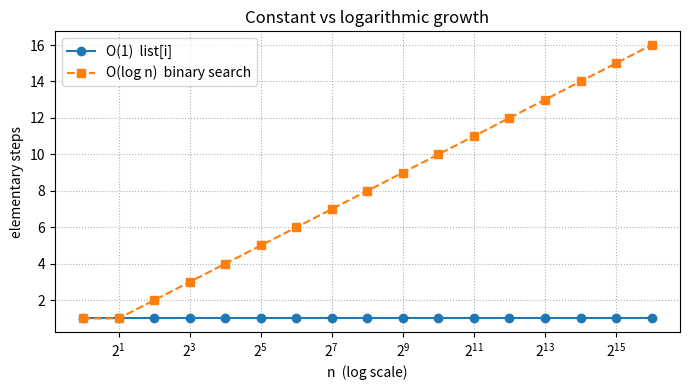

Write the Python code that produced this figure. (Note: this script raises an exception after producing the figure.)
#!/usr/bin/env python3
"""O(1) — constant time.

The work does not grow with the size of the input. Classic example:
read one slot of a list, or one key of a dict. Ten items or ten million,
the CPU does one address calculation and one load.

This file is the first tile of a classical Big-O gallery. It does not
import the logarithm sibling. Quantum hook: Deutsch–Jozsa is also one
query, independent of n — that is O(1) *oracle calls*, which is why
this plot is the baseline we will overlay on O(log n).
"""

from __future__ import annotations

import math
from pathlib import Path

import matplotlib

matplotlib.use("Agg")
import matplotlib.pyplot as plt


NS = [2**k for k in range(0, 17)]  # 1 … 65536


def list_get(items: list[int], index: int) -> int:
    """One array access. Cost does not depend on len(items)."""
    return items[index]


def dict_get(table: dict[int, str], key: int) -> str:
    """Average-case hash lookup: also O(1)."""
    return table[key]


def count_list_get(_n: int) -> int:
    """How many element reads? Always 1."""
    return 1


def log2_steps(n: int) -> int:
    """Closed form for binary-search comparisons (ceil log2 n), n>=1."""
    if n <= 1:
        return 1
    return math.ceil(math.log2(n))


def main() -> None:
    items = list(range(max(NS)))
    table = {i: f"v{i}" for i in items}

    print("O(1) demo — one list access and one dict access, any n\n")
    print(f"  list_get(items, 0)        = {list_get(items, 0)}")
    print(f"  list_get(items, 999)      = {list_get(items, 999)}")
    print(f"  dict_get(table, 42)       = {dict_get(table, 42)}")

    print("\nsteps vs n  (O(1) is flat; O(log n) is the next tile)\n")
    print(f"{'n':>8}  {'O(1) reads':>12}  {'O(log n) cmp':>12}")
    ones: list[int] = []
    logs: list[int] = []
    for n in NS:
        c1 = count_list_get(n)
        lg = log2_steps(n)
        ones.append(c1)
        logs.append(lg)
        print(f"{n:8d}  {c1:12d}  {lg:12d}")

    fig, ax = plt.subplots(figsize=(7, 4))
    ax.plot(NS, ones, "o-", label="O(1)  list[i]")
    ax.plot(NS, logs, "s--", label="O(log n)  binary search")
    ax.set_xscale("log", base=2)
    ax.set_xlabel("n  (log scale)")
    ax.set_ylabel("elementary steps")
    ax.set_title("Constant vs logarithmic growth")
    ax.legend()
    ax.grid(True, which="both", linestyle=":")
    fig.tight_layout()
    out = Path(__file__).with_name("constant-vs-log.png")
    fig.savefig(out, dpi=120)
    print(f"\nwrote {out.name}  (gitignored)")


if __name__ == "__main__":
    main()
